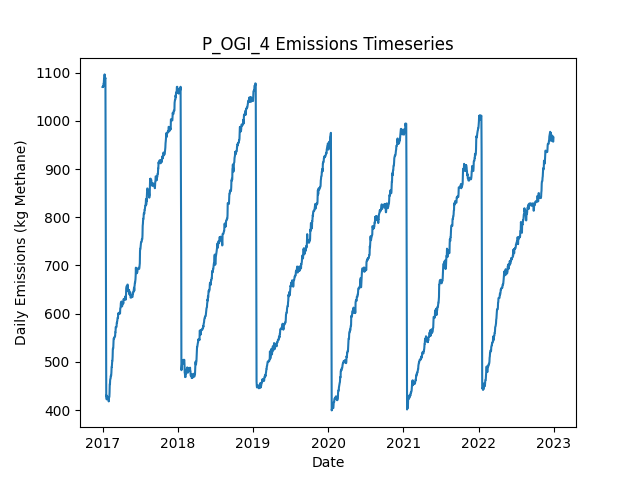

Source data for this figure (header and first rows):
Date, Daily Emissions (Kg Methane), Daily Mitigable Emissions (Kg Methane), Daily Non-Mitigable Emissions (Kg Methan…, Daily Cost ($), Active Leaks, New Leaks, Leaks Repaired, Leaks Naturally Repaired, Leaks Tagged, Daily Repair Cost ($), Daily Natural Repair Cost ($), OGI Deployment Cost ($), OGI Sites flagged for Follow-Up, OGI Leaks tagged for repair, OGI Sites Visited, OGI Travel Time (Minutes), OGI Survey Time (Minutes)
2017-01-01, 1070, 755.3, 314.9, 2876, 395, 397, 0, 1, 43, 0.00000, 200, 2876, , 43, 3, 180, 300
2017-01-02, 1070, 755, 314.9, 2876, 394, 0, 0, 1, 72, 0.00000, 200, 2876, , 72, 3, 180, 360
2017-01-03, 1072, 756.6, 314.9, 2876, 395, 1, 0, 0, 38, 0.00000, 0.00000, 2876, , 38, 3, 180, 300
2017-01-04, 1071, 755.9, 314.9, 2876, 393, 0, 0, 2, 59, 0.00000, 400, 2876, , 59, 3, 180, 360
2017-01-05, 1071, 756.2, 314.9, 0.00000, 394, 1, 0, 0, 0, 0.00000, 0.00000, 0.00000, , 0, 0, 0, 0
2017-01-06, 1077, 755.9, 321.2, 0.00000, 393, 1, 0, 1, 0, 0.00000, 200, 0.00000, , 0, 0, 0, 0
2017-01-07, 1077, 755.9, 321.2, 0.00000, 393, 0, 0, 0, 0, 0.00000, 0.00000, 0.00000, , 0, 0, 0, 0
2017-01-08, 1085, 755.9, 329.5, 0.00000, 394, 1, 0, 0, 0, 0.00000, 0.00000, 0.00000, , 0, 0, 0, 0
2017-01-09, 1087, 757.9, 329.5, 0.00000, 397, 3, 0, 0, 0, 0.00000, 0.00000, 0.00000, , 0, 0, 0, 0
2017-01-10, 1088, 758.2, 329.5, 0.00000, 398, 1, 0, 0, 0, 0.00000, 0.00000, 0.00000, , 0, 0, 0, 0
2017-01-11, 1096, 766.9, 329.5, 0.00000, 400, 2, 0, 0, 0, 0.00000, 0.00000, 0.00000, , 0, 0, 0, 0
2017-01-12, 1088, 766.7, 321.2, 0.00000, 398, 0, 0, 1, 0, 0.00000, 200, 0.00000, , 0, 0, 0, 0
2017-01-13, 1088, 766.4, 321.2, 0.00000, 397, 0, 0, 1, 0, 0.00000, 200, 0.00000, , 0, 0, 0, 0
2017-01-14, 1088, 766.4, 321.2, 0.00000, 397, 0, 0, 0, 0, 0.00000, 0.00000, 0.00000, , 0, 0, 0, 0
2017-01-15, 1089, 768, 321.2, 0.00000, 398, 1, 0, 0, 0, 0.00000, 0.00000, 0.00000, , 0, 0, 0, 0
2017-01-16, 944.9, 625.7, 319.2, 7400, 359, 0, 37, 1, 0, 7400, 200, 0.00000, , 0, 0, 0, 0
2017-01-17, 733.5, 414.7, 318.8, 12000, 299, 1, 60, 0, 0, 12000, 0.00000, 0.00000, , 0, 0, 0, 0
2017-01-18, 602.6, 283.8, 318.8, 6800, 265, 0, 34, 0, 0, 6800, 0.00000, 0.00000, , 0, 0, 0, 0
2017-01-19, 427.8, 109, 318.8, 10600, 212, 0, 53, 0, 0, 10600, 0.00000, 0.00000, , 0, 0, 0, 0
2017-01-20, 430.5, 111.7, 318.8, 0.00000, 213, 1, 0, 0, 0, 0.00000, 0.00000, 0.00000, , 0, 0, 0, 0
2017-01-21, 422.2, 111.7, 310.5, 0.00000, 212, 0, 0, 0, 0, 0.00000, 0.00000, 0.00000, , 0, 0, 0, 0
2017-01-22, 424.9, 114.4, 310.5, 0.00000, 213, 1, 0, 0, 0, 0.00000, 0.00000, 0.00000, , 0, 0, 0, 0
2017-01-23, 424.9, 114.4, 310.5, 0.00000, 213, 0, 0, 0, 0, 0.00000, 0.00000, 0.00000, , 0, 0, 0, 0
2017-01-24, 424.5, 114, 310.5, 0.00000, 212, 0, 0, 1, 0, 0.00000, 200, 0.00000, , 0, 0, 0, 0
2017-01-25, 424.3, 114, 310.3, 0.00000, 211, 0, 0, 0, 0, 0.00000, 0.00000, 0.00000, , 0, 0, 0, 0
2017-01-26, 424.5, 114, 310.5, 0.00000, 212, 1, 0, 0, 0, 0.00000, 0.00000, 0.00000, , 0, 0, 0, 0
2017-01-27, 426, 115.5, 310.5, 0.00000, 213, 1, 0, 0, 0, 0.00000, 0.00000, 0.00000, , 0, 0, 0, 0
2017-01-28, 426.3, 115.7, 310.5, 0.00000, 214, 1, 0, 0, 0, 0.00000, 0.00000, 0.00000, , 0, 0, 0, 0
2017-01-29, 426.3, 115.7, 310.5, 0.00000, 214, 0, 0, 0, 0, 0.00000, 0.00000, 0.00000, , 0, 0, 0, 0
2017-01-30, 426.3, 115.7, 310.5, 0.00000, 214, 0, 0, 0, 0, 0.00000, 0.00000, 0.00000, , 0, 0, 0, 0
2017-01-31, 418, 115.7, 302.3, 0.00000, 213, 0, 0, 0, 0, 0.00000, 0.00000, 0.00000, , 0, 0, 0, 0
2017-02-01, 426.9, 115.7, 311.2, 0.00000, 214, 1, 0, 0, 0, 0.00000, 0.00000, 0.00000, , 0, 0, 0, 0
2017-02-02, 426.9, 115.7, 311.2, 0.00000, 214, 0, 0, 0, 0, 0.00000, 0.00000, 0.00000, , 0, 0, 0, 0
2017-02-03, 426.9, 115.7, 311.2, 0.00000, 214, 0, 0, 0, 0, 0.00000, 0.00000, 0.00000, , 0, 0, 0, 0
2017-02-04, 435.9, 115.7, 320.1, 0.00000, 215, 1, 0, 0, 0, 0.00000, 0.00000, 0.00000, , 0, 0, 0, 0
2017-02-05, 453.8, 115.7, 338, 0.00000, 217, 2, 0, 0, 0, 0.00000, 0.00000, 0.00000, , 0, 0, 0, 0
2017-02-06, 453.8, 115.7, 338, 0.00000, 217, 0, 0, 0, 0, 0.00000, 0.00000, 0.00000, , 0, 0, 0, 0
2017-02-07, 462.7, 115.7, 346.9, 0.00000, 218, 1, 0, 0, 0, 0.00000, 0.00000, 0.00000, , 0, 0, 0, 0
2017-02-08, 464.7, 118.2, 346.5, 0.00000, 217, 1, 0, 1, 0, 0.00000, 200, 0.00000, , 0, 0, 0, 0
2017-02-09, 465.1, 118.2, 346.9, 0.00000, 218, 1, 0, 0, 0, 0.00000, 0.00000, 0.00000, , 0, 0, 0, 0
2017-02-10, 471.2, 124.2, 346.9, 0.00000, 219, 2, 0, 0, 0, 0.00000, 0.00000, 0.00000, , 0, 0, 0, 0
2017-02-11, 470.3, 123.3, 346.9, 0.00000, 217, 0, 0, 2, 0, 0.00000, 400, 0.00000, , 0, 0, 0, 0
2017-02-12, 472.1, 125.1, 346.9, 0.00000, 217, 1, 0, 1, 0, 0.00000, 200, 0.00000, , 0, 0, 0, 0
2017-02-13, 478.1, 130.9, 347.2, 0.00000, 218, 2, 0, 1, 0, 0.00000, 200, 0.00000, , 0, 0, 0, 0
2017-02-14, 489.1, 141.9, 347.2, 0.00000, 220, 2, 0, 0, 0, 0.00000, 0.00000, 0.00000, , 0, 0, 0, 0
2017-02-15, 489.1, 141.9, 347.2, 0.00000, 220, 0, 0, 0, 0, 0.00000, 0.00000, 0.00000, , 0, 0, 0, 0
2017-02-16, 496.2, 149, 347.2, 0.00000, 222, 2, 0, 0, 0, 0.00000, 0.00000, 0.00000, , 0, 0, 0, 0
2017-02-17, 502.2, 155.1, 347.2, 0.00000, 223, 1, 0, 0, 0, 0.00000, 0.00000, 0.00000, , 0, 0, 0, 0
2017-02-18, 502.2, 155.1, 347.2, 0.00000, 223, 0, 0, 0, 0, 0.00000, 0.00000, 0.00000, , 0, 0, 0, 0
2017-02-19, 511.2, 155.1, 356.1, 0.00000, 224, 1, 0, 0, 0, 0.00000, 0.00000, 0.00000, , 0, 0, 0, 0
2017-02-20, 527.5, 169.4, 358.1, 0.00000, 227, 3, 0, 0, 0, 0.00000, 0.00000, 0.00000, , 0, 0, 0, 0
2017-02-21, 527.5, 169.4, 358.1, 0.00000, 227, 0, 0, 0, 0, 0.00000, 0.00000, 0.00000, , 0, 0, 0, 0
2017-02-22, 528.3, 169.8, 358.5, 0.00000, 229, 2, 0, 0, 0, 0.00000, 0.00000, 0.00000, , 0, 0, 0, 0
2017-02-23, 539.3, 172.5, 366.8, 0.00000, 231, 2, 0, 0, 0, 0.00000, 0.00000, 0.00000, , 0, 0, 0, 0
2017-02-24, 548.7, 182.6, 366.1, 0.00000, 233, 3, 0, 0, 0, 0.00000, 0.00000, 0.00000, , 0, 0, 0, 0
2017-02-25, 548.5, 182.3, 366.1, 0.00000, 232, 0, 0, 1, 0, 0.00000, 200, 0.00000, , 0, 0, 0, 0
2017-02-26, 548.5, 182.3, 366.1, 0.00000, 232, 0, 0, 0, 0, 0.00000, 0.00000, 0.00000, , 0, 0, 0, 0
2017-02-27, 550.4, 182.3, 368.1, 0.00000, 233, 1, 0, 0, 0, 0.00000, 0.00000, 0.00000, , 0, 0, 0, 0
2017-02-28, 551.1, 182.3, 368.8, 0.00000, 234, 1, 0, 0, 0, 0.00000, 0.00000, 0.00000, , 0, 0, 0, 0
2017-03-01, 551.1, 182.3, 368.8, 0.00000, 234, 0, 0, 0, 0, 0.00000, 0.00000, 0.00000, , 0, 0, 0, 0
... 2,131 more rows
